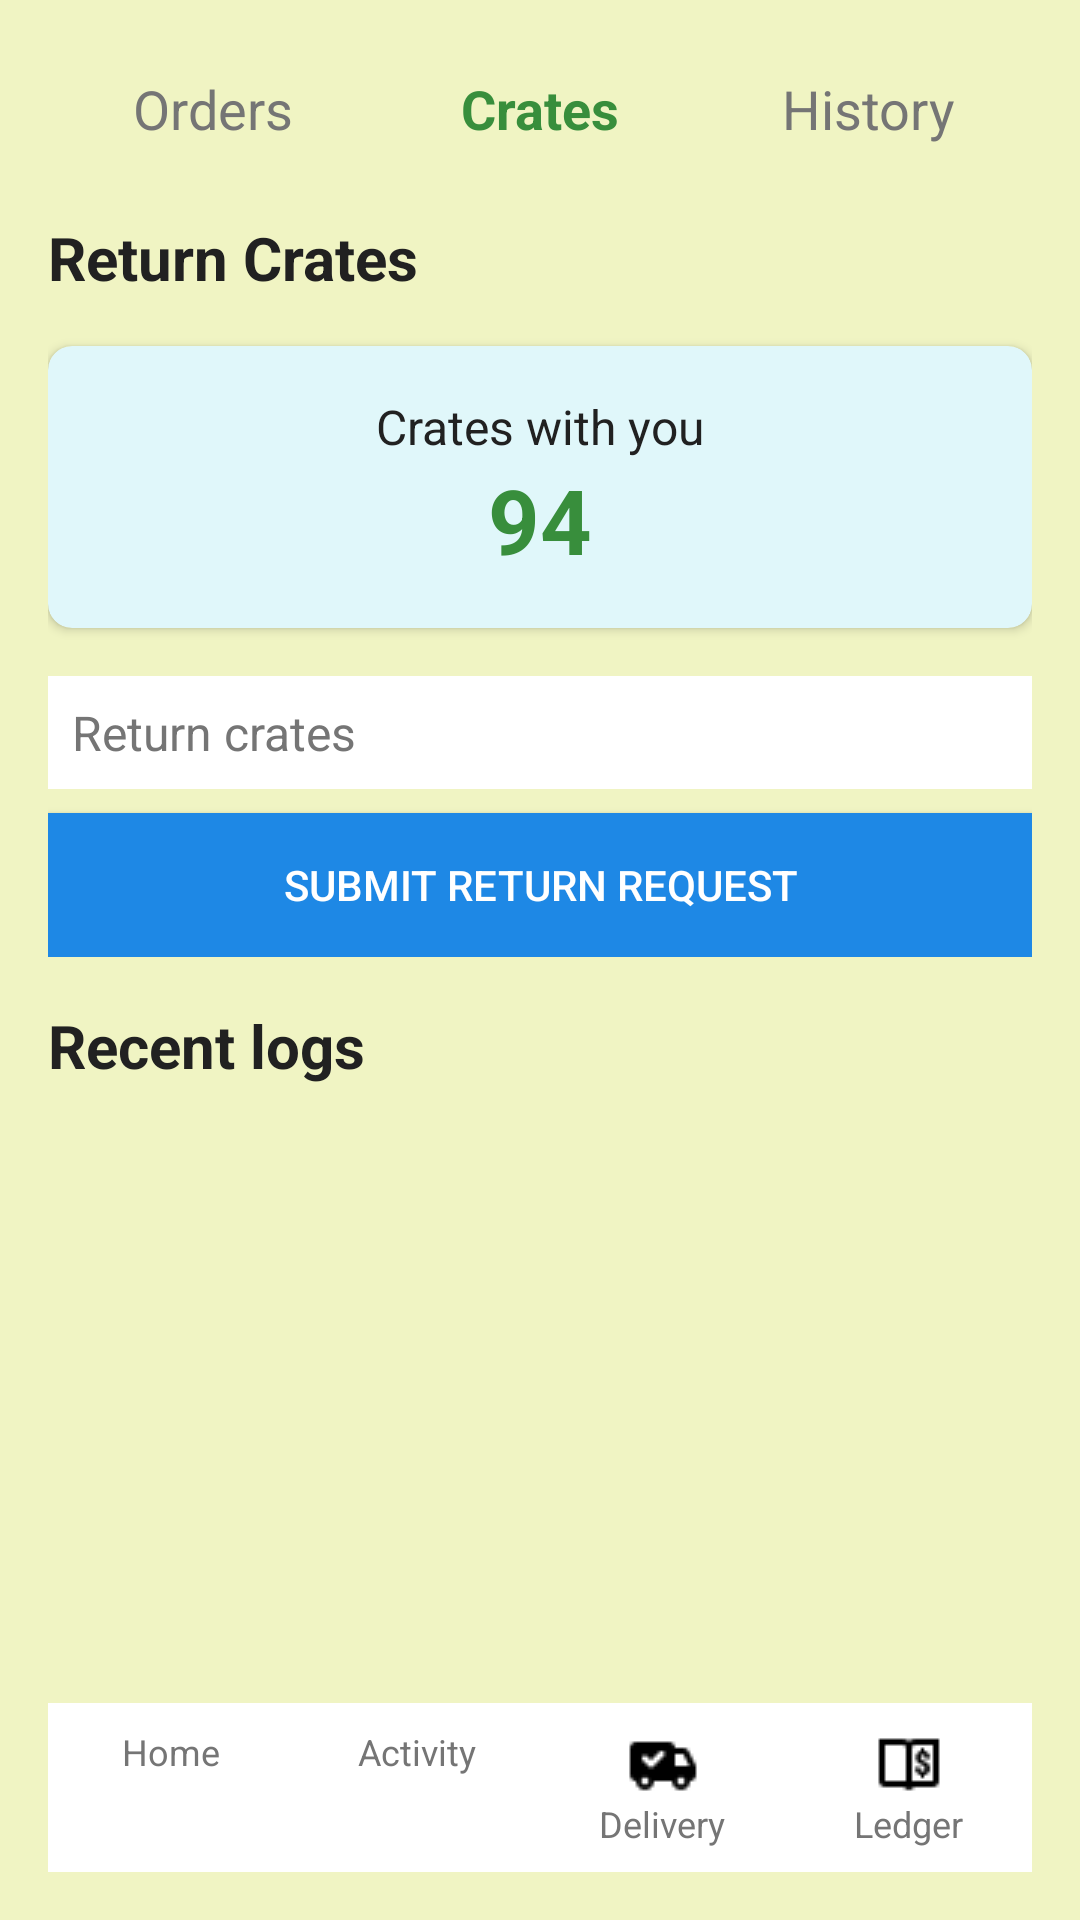

Write the Android layout XML for this screen, with the resource values it uses.
<!-- AndroidManifest.xml: application theme Theme.DairyMartAndroidApplication -->
<!-- res/layout/activity_salesman_activity_crates.xml -->
<?xml version="1.0" encoding="utf-8"?>
<LinearLayout xmlns:android="http://schemas.android.com/apk/res/android"
    xmlns:app="http://schemas.android.com/apk/res-auto"
    xmlns:tools="http://schemas.android.com/tools"
    android:layout_width="match_parent"
    android:layout_height="match_parent"
    android:orientation="vertical"
    android:background="#f0f4c3"
    android:padding="16dp"
    tools:context=".SalesmanActivityCratesActivity">

    <LinearLayout
        android:layout_width="match_parent"
        android:layout_height="wrap_content"
        android:orientation="horizontal"
        android:layout_marginBottom="16dp">

        <TextView
            android:id="@+id/ordersTab"
            android:layout_width="0dp"
            android:layout_height="wrap_content"
            android:layout_weight="1"
            android:text="Orders"
            android:textSize="18sp"
            android:textColor="#757575"
            android:gravity="center"
            android:padding="8dp" />

        <TextView
            android:id="@+id/cratesTab"
            android:layout_width="0dp"
            android:layout_height="wrap_content"
            android:layout_weight="1"
            android:text="Crates"
            android:textSize="18sp"
            android:textColor="#388E3C"
            android:gravity="center"
            android:padding="8dp"
            android:textStyle="bold"/>

        <TextView
            android:id="@+id/historyTab"
            android:layout_width="0dp"
            android:layout_height="wrap_content"
            android:layout_weight="1"
            android:text="History"
            android:textSize="18sp"
            android:textColor="#757575"
            android:gravity="center"
            android:padding="8dp" />
    </LinearLayout>

    <TextView
        android:layout_width="match_parent"
        android:layout_height="wrap_content"
        android:text="Return Crates"
        android:textSize="20sp"
        android:textColor="#212121"
        android:textStyle="bold"
        android:layout_marginBottom="16dp"
        android:fontFamily="sans-serif" />

    <androidx.cardview.widget.CardView
        android:layout_width="match_parent"
        android:layout_height="wrap_content"
        app:cardCornerRadius="8dp"
        app:cardBackgroundColor="#E0F7FA"
        android:layout_marginBottom="16dp">

        <LinearLayout
            android:layout_width="match_parent"
            android:layout_height="wrap_content"
            android:orientation="vertical"
            android:padding="16dp"
            android:gravity="center">

            <TextView
                android:layout_width="wrap_content"
                android:layout_height="wrap_content"
                android:text="Crates with you"
                android:textSize="16sp"
                android:textColor="#212121" />

            <TextView
                android:layout_width="wrap_content"
                android:layout_height="wrap_content"
                android:text="94"
                android:textSize="30sp"
                android:textColor="#388E3C"
                android:textStyle="bold" />
        </LinearLayout>
    </androidx.cardview.widget.CardView>

    <LinearLayout
        android:layout_width="match_parent"
        android:layout_height="wrap_content"
        android:orientation="vertical"
        android:layout_marginBottom="16dp">

        <EditText
            android:id="@+id/returnCratesEditText"
            android:layout_width="match_parent"
            android:layout_height="wrap_content"
            android:hint="Return crates"
            android:textSize="16sp"
            android:textColor="#212121"
            android:background="#ffffff"
            android:padding="8dp"
            android:textColorHint="#757575"
            android:layout_marginBottom="8dp"
            android:inputType="number"/>

        <Button
            android:id="@+id/submitReturnRequestButton"
            android:layout_width="match_parent"
            android:layout_height="wrap_content"
            android:text="Submit Return Request"
            android:textSize="14sp"
            android:textColor="#FFFFFF"
            android:background="#1E88E5" />
    </LinearLayout>

    <TextView
        android:layout_width="match_parent"
        android:layout_height="wrap_content"
        android:text="Recent logs"
        android:textSize="20sp"
        android:textColor="#212121"
        android:textStyle="bold"
        android:layout_marginBottom="16dp"
        android:fontFamily="sans-serif" />

    <ListView
        android:id="@+id/recentLogsListView"
        android:layout_width="match_parent"
        android:layout_height="0dp"
        android:layout_weight="1"
        android:divider="#EEEEEE"
        android:dividerHeight="1dp" />

    <LinearLayout
        android:layout_width="match_parent"
        android:layout_height="wrap_content"
        android:orientation="horizontal"
        android:weightSum="4"
        android:background="#ffffff"
        android:paddingTop="8dp"
        android:paddingBottom="8dp">

        <LinearLayout
            android:layout_width="0dp"
            android:layout_height="wrap_content"
            android:layout_weight="1"
            android:orientation="vertical"
            android:gravity="center"
            android:id="@+id/salesman_activity_crates_nav_home">

            <ImageView
                android:layout_width="wrap_content"
                android:layout_height="wrap_content"
                android:src="@drawable/home_24"
                android:contentDescription="Home" />
            <TextView
                android:layout_width="wrap_content"
                android:layout_height="wrap_content"
                android:text="Home"
                android:textSize="12sp"
                android:textColor="#757575"/>
        </LinearLayout>

        <LinearLayout
            android:layout_width="0dp"
            android:layout_height="wrap_content"
            android:layout_weight="1"
            android:orientation="vertical"
            android:gravity="center"
            android:id="@+id/salesman_activity_crates_nav_activity">

            <ImageView
                android:layout_width="wrap_content"
                android:layout_height="wrap_content"
                android:src="@drawable/activity_feed_24"
                android:contentDescription="Activity" />
            <TextView
                android:layout_width="wrap_content"
                android:layout_height="wrap_content"
                android:text="Activity"
                android:textSize="12sp"
                android:textColor="#757575"/>
        </LinearLayout>

        <LinearLayout
            android:layout_width="0dp"
            android:layout_height="wrap_content"
            android:layout_weight="1"
            android:orientation="vertical"
            android:gravity="center"
            android:id="@+id/salesman_activity_crates_nav_delivery">

            <ImageView
                android:layout_width="wrap_content"
                android:layout_height="wrap_content"
                android:src="@drawable/delivered_24"
                android:contentDescription="Delivery" />
            <TextView
                android:layout_width="wrap_content"
                android:layout_height="wrap_content"
                android:text="Delivery"
                android:textSize="12sp"
                android:textColor="#757575"/>
        </LinearLayout>

        <LinearLayout
            android:layout_width="0dp"
            android:layout_height="wrap_content"
            android:layout_weight="1"
            android:orientation="vertical"
            android:gravity="center"
            android:id="@+id/salesman_activity_crates_nav_ledger">

            <ImageView
                android:layout_width="wrap_content"
                android:layout_height="wrap_content"
                android:src="@drawable/ledger_24"
                android:contentDescription="Ledger" />
            <TextView
                android:layout_width="wrap_content"
                android:layout_height="wrap_content"
                android:text="Ledger"
                android:textSize="12sp"
                android:textColor="#757575"/>
        </LinearLayout>
    </LinearLayout>
</LinearLayout>
<!-- resources referenced by this layout -->
<resources>
  <!-- drawable delivered_24: png bitmap (drawable, 300 bytes) -->
  <!-- drawable ledger_24: png bitmap (drawable, 272 bytes) -->
  <style name="Theme.DairyMartAndroidApplication" parent="Theme.MaterialComponents.DayNight.DarkActionBar">
          
          <item name="colorPrimary">@color/purple_500</item>
          <item name="colorPrimaryVariant">@color/purple_700</item>
          <item name="colorOnPrimary">@color/white</item>
          
          <item name="colorSecondary">@color/teal_200</item>
          <item name="colorSecondaryVariant">@color/teal_700</item>
          <item name="colorOnSecondary">@color/black</item>
          
          <item name="android:statusBarColor">?attr/colorPrimaryVariant</item>
          
  
      </style>
  <color name="purple_500">#FF6200EE</color>
  <color name="purple_700">#FF3700B3</color>
  <color name="white">#FFFFFFFF</color>
  <color name="teal_200">#FF03DAC5</color>
  <color name="teal_700">#FF018786</color>
  <color name="black">#FF000000</color>
</resources>
